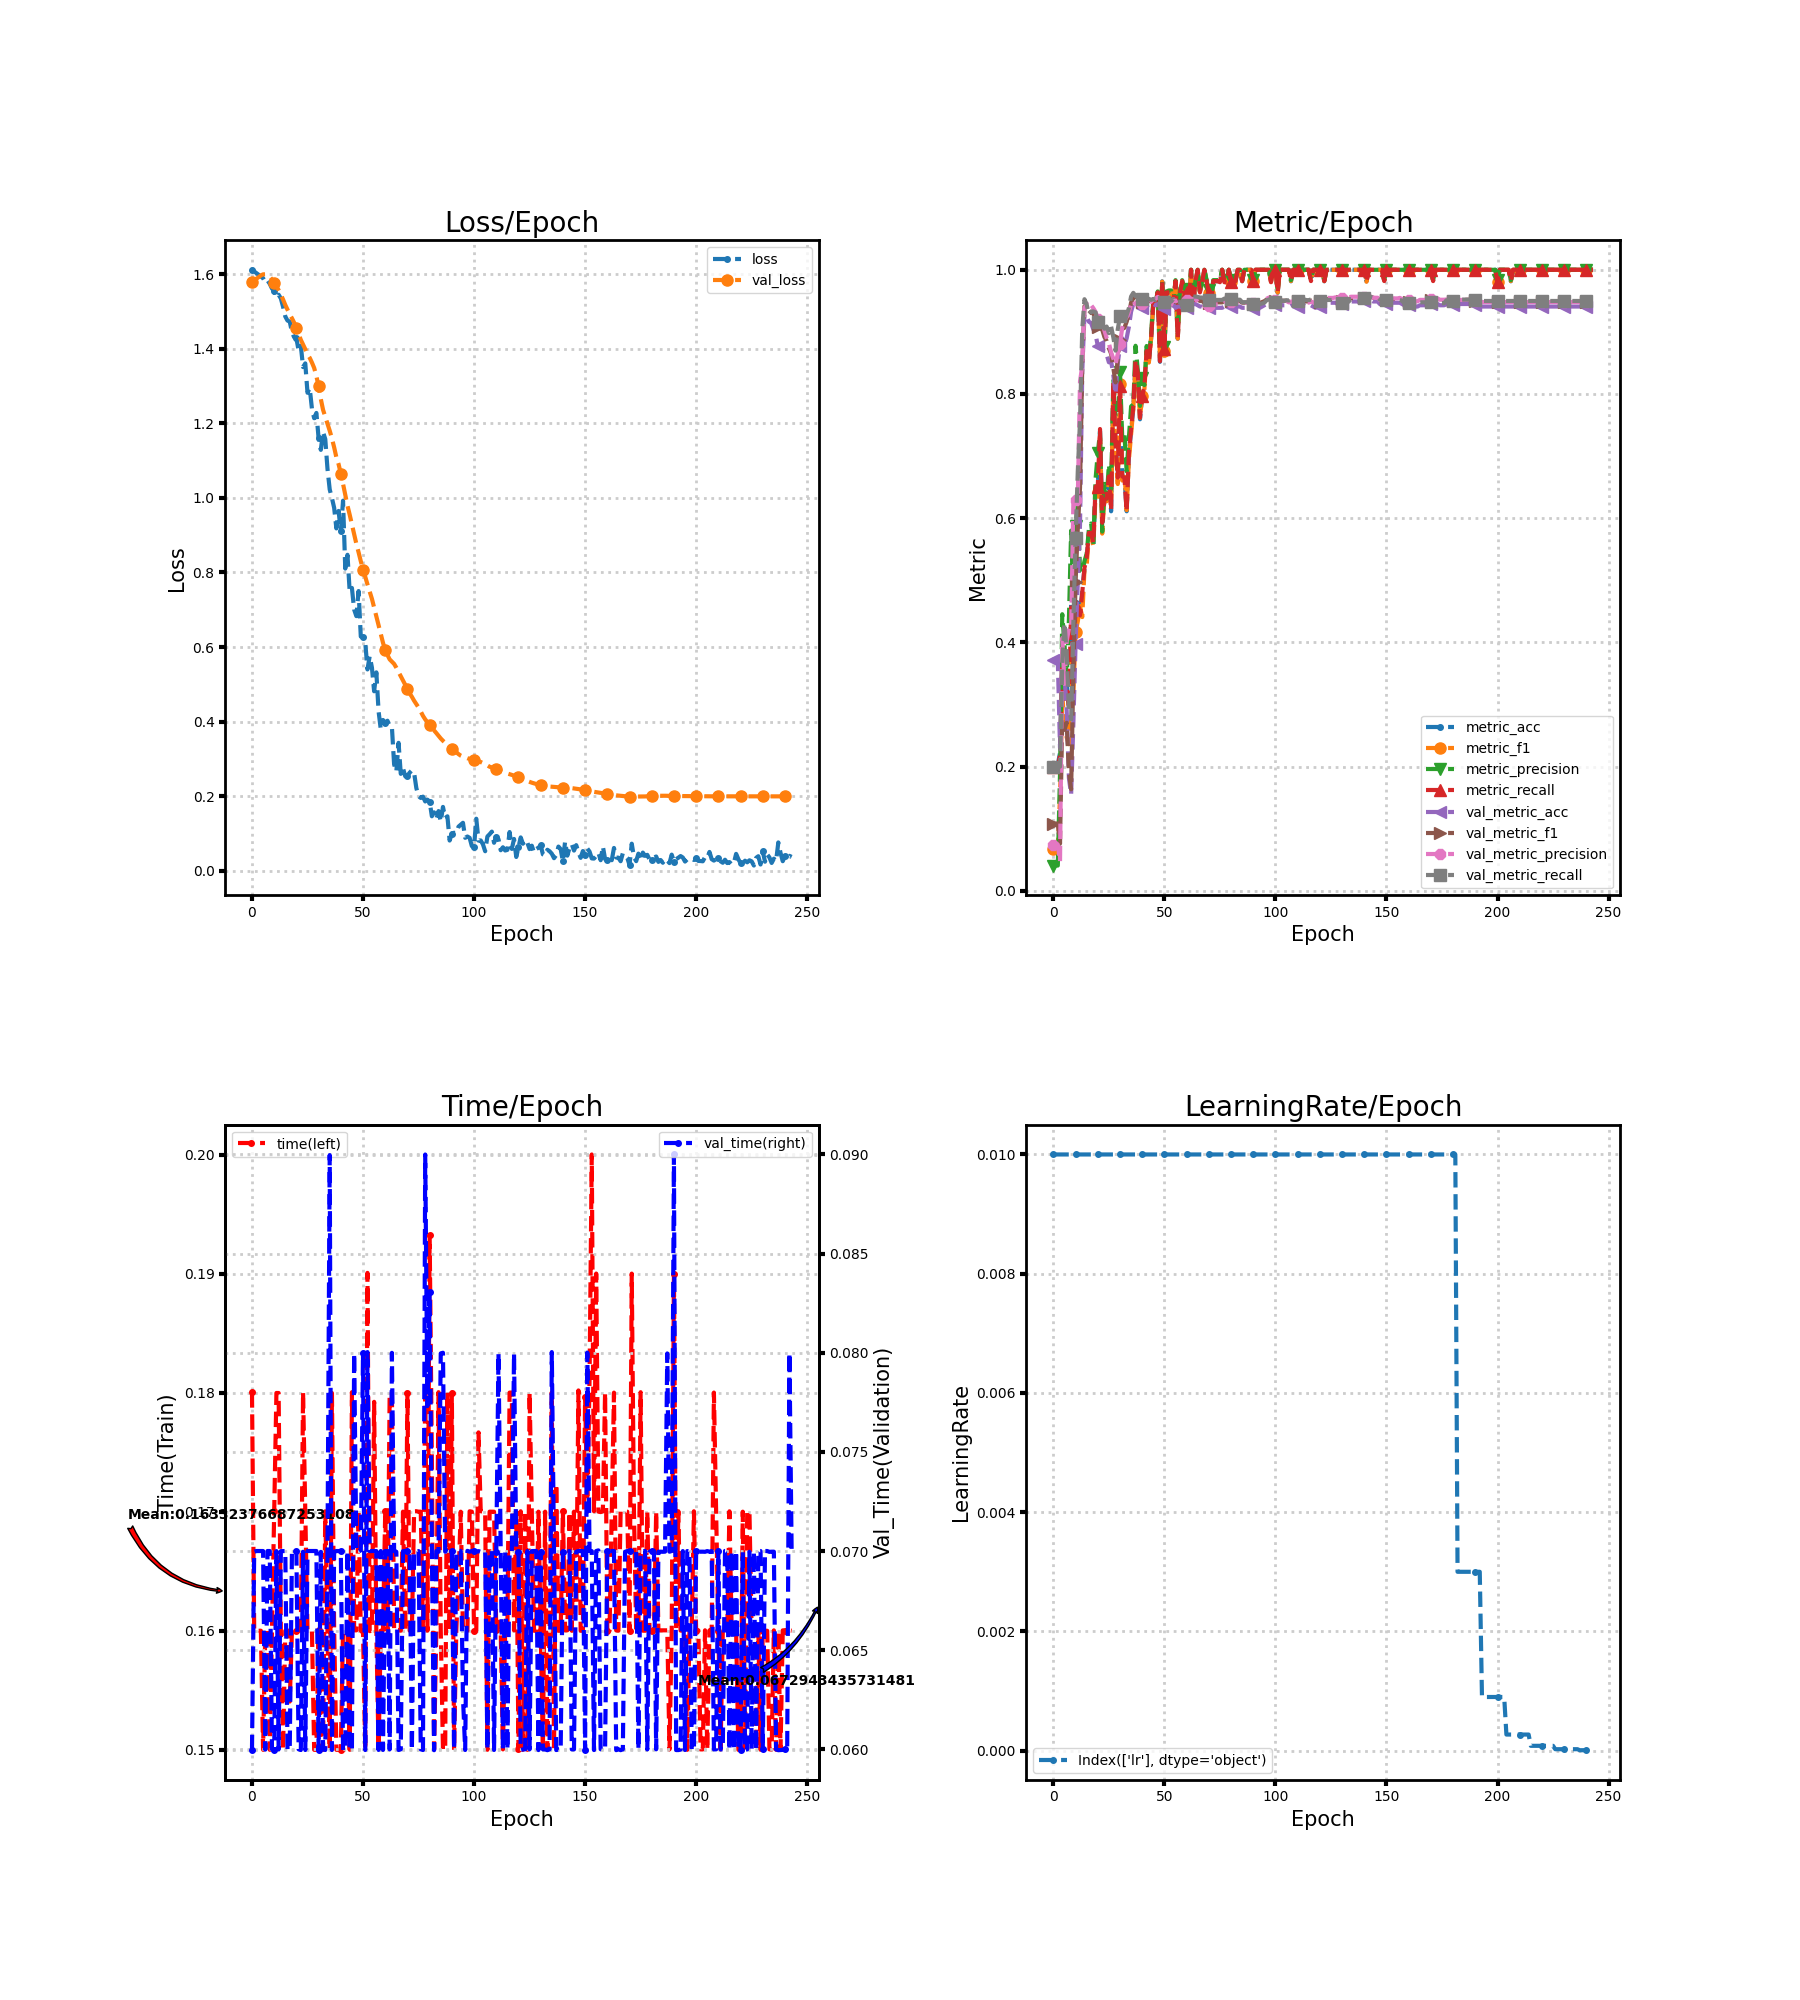

Data behind this chart, as committed beside it:
loss, metric_acc, metric_f1, metric_precision, metric_recall, time, lr, val_loss, val_metric_acc, val_metric_f1, val_metric_precision, val_metric_recall, val_time
1.612, 0.2037, 0.06769, 0.04074, 0.2, 0.18, 0.01, 1.579, 0.3714, 0.1083, 0.07429, 0.2, 0.05996
1.607, 0.2037, 0.06769, 0.04074, 0.2, 0.16, 0.01, 1.584, 0.3714, 0.1083, 0.07429, 0.2, 0.06997
1.603, 0.2037, 0.06769, 0.04074, 0.2, 0.16, 0.01, 1.588, 0.3714, 0.1083, 0.07429, 0.2, 0.07
1.599, 0.2222, 0.152, 0.189, 0.2182, 0.16, 0.01, 1.592, 0.2306, 0.07609, 0.04699, 0.2, 0.07
1.594, 0.3889, 0.3146, 0.4454, 0.3818, 0.16, 0.01, 1.597, 0.3163, 0.2777, 0.4072, 0.3675, 0.07
1.589, 0.3148, 0.2714, 0.3974, 0.3091, 0.15, 0.01, 1.6, 0.349, 0.2593, 0.3332, 0.4313, 0.07
1.578, 0.3333, 0.2471, 0.342, 0.3273, 0.16, 0.01, 1.6, 0.2898, 0.2706, 0.4022, 0.3843, 0.05999
1.583, 0.2963, 0.2361, 0.4367, 0.2927, 0.16, 0.01, 1.597, 0.1816, 0.1903, 0.4222, 0.2927, 0.07
1.574, 0.463, 0.3949, 0.58, 0.4564, 0.15, 0.01, 1.593, 0.1551, 0.1635, 0.4216, 0.2761, 0.07
1.562, 0.3704, 0.317, 0.4689, 0.3636, 0.16, 0.01, 1.586, 0.2694, 0.3517, 0.6245, 0.4305, 0.06
1.555, 0.463, 0.417, 0.5881, 0.4582, 0.17, 0.01, 1.577, 0.398, 0.4968, 0.629, 0.5681, 0.05997
1.537, 0.463, 0.4336, 0.622, 0.4618, 0.18, 0.01, 1.567, 0.498, 0.5841, 0.6338, 0.6756, 0.07
1.545, 0.4444, 0.4584, 0.5162, 0.4436, 0.18, 0.01, 1.557, 0.5898, 0.6488, 0.8202, 0.7564, 0.06
1.535, 0.4815, 0.4408, 0.5127, 0.48, 0.16, 0.01, 1.545, 0.8347, 0.8454, 0.8455, 0.9035, 0.07
1.513, 0.5185, 0.5164, 0.5309, 0.52, 0.15, 0.01, 1.532, 0.9286, 0.9414, 0.9377, 0.9526, 0.07
1.487, 0.537, 0.5243, 0.5429, 0.5364, 0.16, 0.01, 1.517, 0.9245, 0.9407, 0.9457, 0.9439, 0.07
1.476, 0.5741, 0.5701, 0.5822, 0.5764, 0.16, 0.01, 1.505, 0.9163, 0.9292, 0.94, 0.928, 0.05997
1.473, 0.5741, 0.5702, 0.5915, 0.5764, 0.1541, 0.01, 1.492, 0.9143, 0.9326, 0.943, 0.9327, 0.06
1.445, 0.5556, 0.5553, 0.5576, 0.56, 0.16, 0.01, 1.482, 0.9041, 0.9288, 0.9382, 0.933, 0.07
1.431, 0.6481, 0.6383, 0.6631, 0.6509, 0.16, 0.01, 1.47, 0.8959, 0.9234, 0.9321, 0.9315, 0.06997
1.428, 0.6481, 0.6429, 0.7051, 0.6509, 0.16, 0.01, 1.455, 0.8776, 0.9081, 0.9213, 0.9167, 0.07
1.395, 0.7407, 0.7351, 0.7379, 0.7436, 0.16, 0.01, 1.44, 0.8755, 0.9056, 0.9177, 0.9154, 0.06
1.408, 0.5926, 0.5752, 0.5785, 0.5927, 0.16, 0.01, 1.424, 0.8735, 0.9036, 0.9162, 0.9123, 0.05997
1.351, 0.6296, 0.6366, 0.6552, 0.6291, 0.18, 0.01, 1.411, 0.8673, 0.8917, 0.9019, 0.9051, 0.06996
1.361, 0.6296, 0.6271, 0.6315, 0.6327, 0.17, 0.01, 1.399, 0.8633, 0.8853, 0.8902, 0.9086, 0.05997
1.282, 0.6667, 0.6649, 0.6863, 0.6673, 0.16, 0.01, 1.385, 0.851, 0.8736, 0.882, 0.8979, 0.07
1.295, 0.6111, 0.62, 0.6469, 0.6127, 0.16, 0.01, 1.376, 0.8531, 0.8649, 0.867, 0.9085, 0.07
1.239, 0.8148, 0.8118, 0.8235, 0.8182, 0.16, 0.01, 1.363, 0.8306, 0.8418, 0.857, 0.8913, 0.07
1.214, 0.7222, 0.7032, 0.7636, 0.72, 0.15, 0.01, 1.349, 0.8, 0.8187, 0.8476, 0.8698, 0.07
1.228, 0.6667, 0.655, 0.7638, 0.6655, 0.15, 0.01, 1.327, 0.849, 0.8572, 0.8647, 0.9043, 0.07
1.16, 0.8148, 0.8166, 0.8351, 0.8127, 0.16, 0.01, 1.299, 0.8776, 0.8877, 0.8806, 0.9248, 0.05997
1.129, 0.6667, 0.6607, 0.73, 0.6673, 0.15, 0.01, 1.265, 0.8898, 0.9048, 0.9064, 0.9211, 0.06996
1.177, 0.6667, 0.675, 0.7355, 0.6655, 0.15, 0.01, 1.236, 0.8776, 0.9066, 0.9179, 0.9155, 0.06
1.158, 0.6111, 0.613, 0.6754, 0.6109, 0.17, 0.01, 1.217, 0.8898, 0.9164, 0.9237, 0.9272, 0.05997
1.078, 0.7037, 0.6932, 0.7292, 0.7036, 0.16, 0.01, 1.199, 0.9082, 0.9284, 0.9311, 0.9382, 0.06996
1.023, 0.7407, 0.7344, 0.78, 0.7436, 0.15, 0.01, 1.18, 0.9327, 0.9473, 0.9442, 0.957, 0.08997
0.9995, 0.7778, 0.7767, 0.7834, 0.78, 0.18, 0.01, 1.159, 0.9449, 0.9547, 0.9501, 0.9629, 0.05997
0.9734, 0.8519, 0.8485, 0.8777, 0.8545, 0.16, 0.01, 1.136, 0.9429, 0.9504, 0.9444, 0.9575, 0.06997
0.9181, 0.8333, 0.8297, 0.8388, 0.8345, 0.15, 0.01, 1.109, 0.9449, 0.9528, 0.9488, 0.9576, 0.07
0.965, 0.7593, 0.7616, 0.7809, 0.7618, 0.15, 0.01, 1.09, 0.9429, 0.9512, 0.9477, 0.9555, 0.07
0.9104, 0.7963, 0.797, 0.825, 0.7964, 0.15, 0.01, 1.065, 0.9388, 0.9484, 0.9445, 0.9533, 0.07
0.9925, 0.8148, 0.8077, 0.8145, 0.8127, 0.16, 0.01, 1.038, 0.9347, 0.9451, 0.9424, 0.949, 0.05997
0.8104, 0.8704, 0.8703, 0.8773, 0.8691, 0.16, 0.01, 1.008, 0.9408, 0.9509, 0.9482, 0.9544, 0.05996
0.8474, 0.8519, 0.8506, 0.8588, 0.8527, 0.16, 0.01, 0.9793, 0.9388, 0.9495, 0.9466, 0.9533, 0.07
0.7486, 0.8889, 0.8888, 0.8947, 0.8891, 0.15, 0.01, 0.9547, 0.9408, 0.9498, 0.9486, 0.9515, 0.05996
0.7584, 0.9444, 0.9451, 0.9526, 0.9455, 0.18, 0.01, 0.9286, 0.9449, 0.9525, 0.9524, 0.9531, 0.05996
0.7006, 0.9444, 0.9444, 0.947, 0.9436, 0.16, 0.01, 0.9022, 0.9429, 0.9519, 0.953, 0.9512, 0.07997
0.6829, 0.963, 0.9627, 0.9652, 0.9636, 0.16, 0.01, 0.8768, 0.9449, 0.9549, 0.9563, 0.954, 0.06997
0.7502, 0.8519, 0.8579, 0.873, 0.8527, 0.17, 0.01, 0.8541, 0.9408, 0.9522, 0.9532, 0.9518, 0.06997
0.628, 0.9815, 0.981, 0.9818, 0.9818, 0.16, 0.01, 0.83, 0.9408, 0.9522, 0.9529, 0.9525, 0.07004
0.626, 0.8704, 0.8688, 0.8761, 0.8727, 0.16, 0.01, 0.8079, 0.9367, 0.9476, 0.9481, 0.9482, 0.08
0.6128, 0.963, 0.9636, 0.9652, 0.9636, 0.15, 0.01, 0.7887, 0.9367, 0.9476, 0.9481, 0.9482, 0.05997
0.5399, 0.963, 0.9626, 0.9667, 0.9636, 0.1901, 0.01, 0.768, 0.9367, 0.9471, 0.9452, 0.95, 0.08003
0.5756, 0.963, 0.9626, 0.9667, 0.9636, 0.16, 0.01, 0.749, 0.9367, 0.9459, 0.9438, 0.9487, 0.07
0.5452, 0.9444, 0.9446, 0.9452, 0.9455, 0.16, 0.01, 0.7295, 0.9449, 0.9525, 0.9524, 0.9531, 0.07
0.4813, 0.9815, 0.9818, 0.9833, 0.9818, 0.1792, 0.01, 0.7058, 0.9388, 0.9477, 0.9492, 0.947, 0.07
0.5321, 0.8889, 0.889, 0.9005, 0.8891, 0.16, 0.01, 0.6823, 0.9408, 0.9491, 0.9509, 0.9481, 0.07
0.4281, 0.963, 0.9626, 0.9667, 0.9618, 0.15, 0.01, 0.6592, 0.9408, 0.9491, 0.9509, 0.9481, 0.05997
0.3789, 0.9815, 0.9818, 0.9833, 0.9818, 0.16, 0.01, 0.6352, 0.9388, 0.9471, 0.9525, 0.9423, 0.07
0.4043, 0.963, 0.9633, 0.9692, 0.9618, 0.16, 0.01, 0.6113, 0.9388, 0.9473, 0.9517, 0.9434, 0.05997
... 184 more rows
